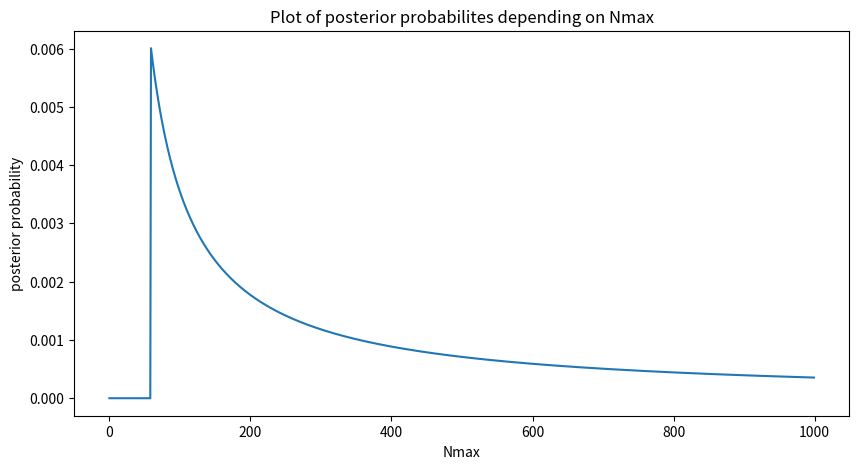

Reproduce this figure in Python.
# -*- coding: utf-8 -*-
"""
Created on Thu Oct 29 10:56:10 2020

@author: probst.jennifer
16-703-423
"""
import numpy as np
import matplotlib.pyplot as plt

#given values
Nmax = 1000
D=60

#likelyhood function depending on N
def likely(N):
    like=1/N
    return like

#known propabilities
prior=1/Nmax

evidence=0
for N in range(D,Nmax+1):
    evidence+=likely(N)*prior


#get the wanted probabilies for values of N from D to Nmax, 0 probabilities for N<D
prob = []
for i in range(Nmax):
    if i<59:
        prob.append(0)
    else: 
        x = (likely(i)*prior)/(evidence)
        prob.append(x)
        
#for which value max prob
print(prob.index(max(prob)))


#plot the posterior probabilities
fig = plt.figure(figsize=(10,5))
plt.plot(prob)
plt.xlabel('Nmax') 
plt.ylabel('posterior probability') 
plt.title('Plot of posterior probabilites depending on Nmax') 
fig.savefig('posteriordistr.jpg')
